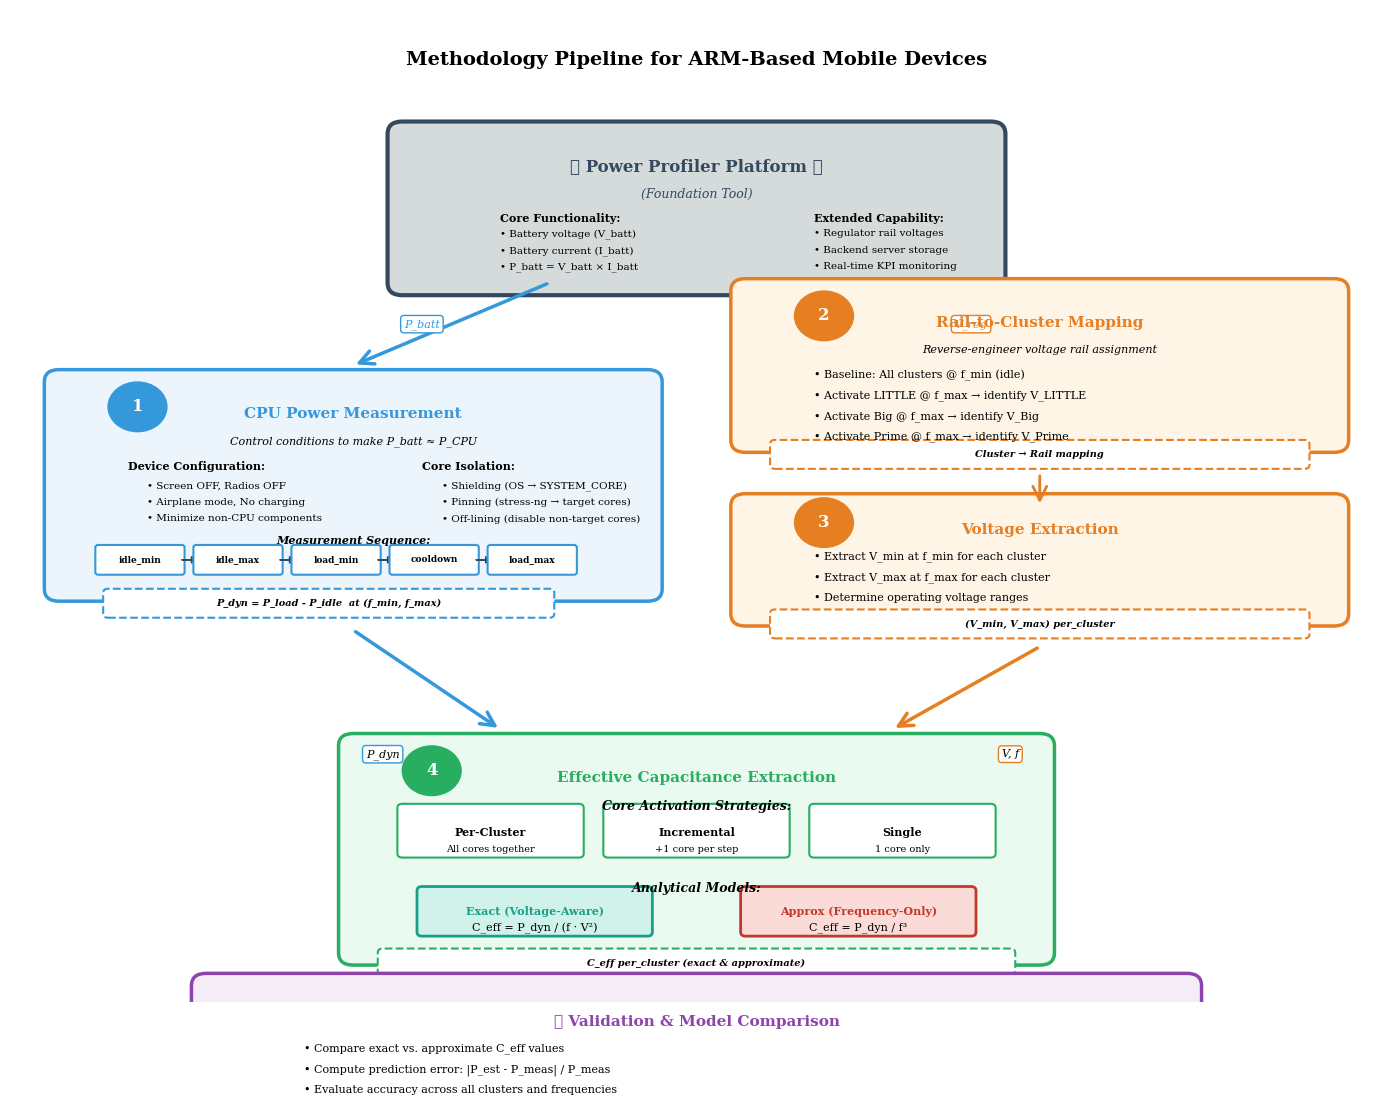

Here is the Python script that generated this plot:
import matplotlib.pyplot as plt
import matplotlib.patches as mpatches
from matplotlib.patches import FancyBboxPatch, Rectangle, FancyArrowPatch, Circle, Polygon
import numpy as np

# Set style for academic papers
plt.rcParams['font.family'] = 'serif'
plt.rcParams['font.serif'] = ['Times New Roman', 'DejaVu Serif']
plt.rcParams['font.size'] = 9
plt.rcParams['axes.labelsize'] = 10

# Create figure
fig, ax = plt.subplots(figsize=(14, 11))
ax.set_xlim(0, 14)
ax.set_ylim(0, 12)
ax.axis('off')

# Define colors
color_source = '#34495e'  # Dark gray (Power Profiler - source)
color_power = '#3498db'  # Blue (Power measurement)
color_voltage = '#e67e22'  # Orange (Voltage)
color_ceff = '#27ae60'  # Green (C_eff)
color_validation = '#8e44ad'  # Purple (Validation)
color_border = '#2c3e50'
color_light_bg = '#ecf0f1'
color_arrow = '#34495e'

# Title
ax.text(7, 11.5, 'Methodology Pipeline for ARM-Based Mobile Devices',
        ha='center', va='top', fontsize=14, fontweight='bold')

# ============================================================================
# POWER PROFILER (SOURCE/FOUNDATION)
# ============================================================================
profiler_y = 9.5
profiler_box = FancyBboxPatch((4, profiler_y - 0.8), 6, 1.8,
                              boxstyle="round,pad=0.15",
                              edgecolor=color_source, facecolor='#d5dbdb',
                              linewidth=3)
ax.add_patch(profiler_box)

# Title with icon
ax.text(7, profiler_y + 0.7, '⚙ Power Profiler Platform ⚙', ha='center', va='top',
        fontsize=12, fontweight='bold', color=color_source)
ax.text(7, profiler_y + 0.35, '(Foundation Tool)', ha='center', va='top',
        fontsize=9, style='italic', color=color_source)

# Functionalities in two columns
left_col_x = 5
right_col_x = 8.2

ax.text(left_col_x, profiler_y + 0.05, 'Core Functionality:', ha='left', va='top',
        fontsize=8, fontweight='bold')
ax.text(left_col_x, profiler_y - 0.15, '• Battery voltage (V_batt)', ha='left', va='top', fontsize=7.5)
ax.text(left_col_x, profiler_y - 0.35, '• Battery current (I_batt)', ha='left', va='top', fontsize=7.5)
ax.text(left_col_x, profiler_y - 0.55, '• P_batt = V_batt × I_batt', ha='left', va='top', fontsize=7.5)

ax.text(right_col_x, profiler_y + 0.05, 'Extended Capability:', ha='left', va='top',
        fontsize=8, fontweight='bold')
ax.text(right_col_x, profiler_y - 0.15, '• Regulator rail voltages', ha='left', va='top', fontsize=7.5)
ax.text(right_col_x, profiler_y - 0.35, '• Backend server storage', ha='left', va='top', fontsize=7.5)
ax.text(right_col_x, profiler_y - 0.55, '• Real-time KPI monitoring', ha='left', va='top', fontsize=7.5)

# ============================================================================
# BRANCH 1: POWER MEASUREMENT PATH (Left)
# ============================================================================

# Arrow down from profiler to power measurement
arrow_to_power = FancyArrowPatch((5.5, profiler_y - 0.8), (3.5, profiler_y - 1.8),
                                 arrowstyle='->', mutation_scale=25, linewidth=2.5,
                                 color=color_power)
ax.add_patch(arrow_to_power)
ax.text(4.2, profiler_y - 1.3, 'P_batt', ha='center', va='center',
        fontsize=8, style='italic', color=color_power,
        bbox=dict(boxstyle='round,pad=0.3', facecolor='white', edgecolor=color_power))

# Phase 1: CPU Power Measurement
phase1_y = 6.5
phase1_box = FancyBboxPatch((0.5, phase1_y - 1.5), 6, 2.5,
                            boxstyle="round,pad=0.15",
                            edgecolor=color_power, facecolor='#ebf5fb',
                            linewidth=2.5)
ax.add_patch(phase1_box)

# Phase number circle
circle1 = Circle((1.3, phase1_y + 0.7), 0.3, color=color_power, zorder=10)
ax.add_patch(circle1)
ax.text(1.3, phase1_y + 0.7, '1', ha='center', va='center',
        fontsize=12, fontweight='bold', color='white', zorder=11)

# Content
ax.text(3.5, phase1_y + 0.7, 'CPU Power Measurement', ha='center', va='top',
        fontsize=11, fontweight='bold', color=color_power)
ax.text(3.5, phase1_y + 0.35, 'Control conditions to make P_batt ≈ P_CPU', ha='center', va='top',
        fontsize=8, style='italic')

# Configuration
ax.text(1.2, phase1_y + 0.05, 'Device Configuration:', ha='left', va='top',
        fontsize=8, fontweight='bold')
ax.text(1.4, phase1_y - 0.2, '• Screen OFF, Radios OFF', ha='left', va='top', fontsize=7.5)
ax.text(1.4, phase1_y - 0.4, '• Airplane mode, No charging', ha='left', va='top', fontsize=7.5)
ax.text(1.4, phase1_y - 0.6, '• Minimize non-CPU components', ha='left', va='top', fontsize=7.5)

# Isolation mechanisms
ax.text(4.2, phase1_y + 0.05, 'Core Isolation:', ha='left', va='top',
        fontsize=8, fontweight='bold')
ax.text(4.4, phase1_y - 0.2, '• Shielding (OS → SYSTEM_CORE)', ha='left', va='top', fontsize=7.5)
ax.text(4.4, phase1_y - 0.4, '• Pinning (stress-ng → target cores)', ha='left', va='top', fontsize=7.5)
ax.text(4.4, phase1_y - 0.6, '• Off-lining (disable non-target cores)', ha='left', va='top', fontsize=7.5)

# Measurement sequence
ax.text(3.5, phase1_y - 0.85, 'Measurement Sequence:', ha='center', va='top',
        fontsize=8, fontweight='bold', style='italic')

meas_y = phase1_y - 1.3
meas_boxes = [
    ('idle_min', 0.9), ('idle_max', 1.9), ('load_min', 2.9),
    ('cooldown', 3.9), ('load_max', 4.9)
]

for label, x_pos in meas_boxes:
    box = FancyBboxPatch((x_pos, meas_y), 0.85, 0.3,
                         boxstyle="round,pad=0.03",
                         edgecolor=color_power, facecolor='white',
                         linewidth=1.5)
    ax.add_patch(box)
    ax.text(x_pos + 0.425, meas_y + 0.15, label, ha='center', va='center',
            fontsize=6.5, fontweight='bold')

    if x_pos < 4.9:
        ax.arrow(x_pos + 0.85, meas_y + 0.15, 0.1, 0,
                 head_width=0.08, head_length=0.04, fc=color_arrow, ec=color_arrow)

# Output
output1 = FancyBboxPatch((1, phase1_y - 1.8), 4.5, 0.25,
                         boxstyle="round,pad=0.05",
                         edgecolor=color_power, facecolor='white',
                         linewidth=1.5, linestyle='--')
ax.add_patch(output1)
ax.text(3.25, phase1_y - 1.675, 'P_dyn = P_load - P_idle  at (f_min, f_max)',
        ha='center', va='center', fontsize=7, style='italic', fontweight='bold')

# ============================================================================
# BRANCH 2: VOLTAGE EXTRACTION PATH (Right)
# ============================================================================

# Arrow down from profiler to rail mapping
arrow_to_voltage = FancyArrowPatch((8.5, profiler_y - 0.8), (10.5, profiler_y - 1.8),
                                   arrowstyle='->', mutation_scale=25, linewidth=2.5,
                                   color=color_voltage)
ax.add_patch(arrow_to_voltage)
ax.text(9.8, profiler_y - 1.3, 'V_reg', ha='center', va='center',
        fontsize=8, style='italic', color=color_voltage,
        bbox=dict(boxstyle='round,pad=0.3', facecolor='white', edgecolor=color_voltage))

# Phase 2: Rail-to-Cluster Mapping
phase2_y = 7.8
phase2_box = FancyBboxPatch((7.5, phase2_y - 1), 6, 1.8,
                            boxstyle="round,pad=0.15",
                            edgecolor=color_voltage, facecolor='#fef5e7',
                            linewidth=2.5)
ax.add_patch(phase2_box)

# Phase number circle
circle2 = Circle((8.3, phase2_y + 0.5), 0.3, color=color_voltage, zorder=10)
ax.add_patch(circle2)
ax.text(8.3, phase2_y + 0.5, '2', ha='center', va='center',
        fontsize=12, fontweight='bold', color='white', zorder=11)

# Content
ax.text(10.5, phase2_y + 0.5, 'Rail-to-Cluster Mapping', ha='center', va='top',
        fontsize=11, fontweight='bold', color=color_voltage)
ax.text(10.5, phase2_y + 0.15, 'Reverse-engineer voltage rail assignment', ha='center', va='top',
        fontsize=8, style='italic')

# Steps
ax.text(8.2, phase2_y - 0.15, '• Baseline: All clusters @ f_min (idle)', ha='left', va='top', fontsize=8)
ax.text(8.2, phase2_y - 0.4, '• Activate LITTLE @ f_max → identify V_LITTLE', ha='left', va='top', fontsize=8)
ax.text(8.2, phase2_y - 0.65, '• Activate Big @ f_max → identify V_Big', ha='left', va='top', fontsize=8)
ax.text(8.2, phase2_y - 0.9, '• Activate Prime @ f_max → identify V_Prime', ha='left', va='top', fontsize=8)

# Output
output2 = FancyBboxPatch((7.8, phase2_y - 1.3), 5.4, 0.25,
                         boxstyle="round,pad=0.05",
                         edgecolor=color_voltage, facecolor='white',
                         linewidth=1.5, linestyle='--')
ax.add_patch(output2)
ax.text(10.5, phase2_y - 1.175, 'Cluster → Rail mapping',
        ha='center', va='center', fontsize=7, style='italic', fontweight='bold')

# Phase 3: Voltage Extraction
phase3_y = 5.5
phase3_box = FancyBboxPatch((7.5, phase3_y - 0.8), 6, 1.3,
                            boxstyle="round,pad=0.15",
                            edgecolor=color_voltage, facecolor='#fef5e7',
                            linewidth=2.5)
ax.add_patch(phase3_box)

# Phase number circle
circle3 = Circle((8.3, phase3_y + 0.3), 0.3, color=color_voltage, zorder=10)
ax.add_patch(circle3)
ax.text(8.3, phase3_y + 0.3, '3', ha='center', va='center',
        fontsize=12, fontweight='bold', color='white', zorder=11)

# Content
ax.text(10.5, phase3_y + 0.3, 'Voltage Extraction', ha='center', va='top',
        fontsize=11, fontweight='bold', color=color_voltage)
ax.text(8.2, phase3_y - 0.05, '• Extract V_min at f_min for each cluster', ha='left', va='top', fontsize=8)
ax.text(8.2, phase3_y - 0.3, '• Extract V_max at f_max for each cluster', ha='left', va='top', fontsize=8)
ax.text(8.2, phase3_y - 0.55, '• Determine operating voltage ranges', ha='left', va='top', fontsize=8)

# Output
output3 = FancyBboxPatch((7.8, phase3_y - 1.05), 5.4, 0.25,
                         boxstyle="round,pad=0.05",
                         edgecolor=color_voltage, facecolor='white',
                         linewidth=1.5, linestyle='--')
ax.add_patch(output3)
ax.text(10.5, phase3_y - 0.925, '(V_min, V_max) per_cluster',
        ha='center', va='center', fontsize=7, style='italic', fontweight='bold')

# Arrow from Phase 2 to Phase 3
arrow_2_3 = FancyArrowPatch((10.5, phase2_y - 1.4), (10.5, phase3_y + 0.5),
                            arrowstyle='->', mutation_scale=25, linewidth=2,
                            color=color_voltage)
ax.add_patch(arrow_2_3)

# ============================================================================
# CONVERGENCE TO C_EFF EXTRACTION
# ============================================================================

# Arrows converging to C_eff
arrow_power_to_ceff = FancyArrowPatch((3.5, phase1_y - 2), (5, 3.3),
                                      arrowstyle='->', mutation_scale=25, linewidth=2.5,
                                      color=color_power)
ax.add_patch(arrow_power_to_ceff)
ax.text(3.8, 3, 'P_dyn', ha='center', va='center', fontsize=8, style='italic',
        bbox=dict(boxstyle='round,pad=0.3', facecolor='white', edgecolor=color_power))

arrow_voltage_to_ceff = FancyArrowPatch((10.5, phase3_y - 1.2), (9, 3.3),
                                        arrowstyle='->', mutation_scale=25, linewidth=2.5,
                                        color=color_voltage)
ax.add_patch(arrow_voltage_to_ceff)
ax.text(10.2, 3, 'V, f', ha='center', va='center', fontsize=8, style='italic',
        bbox=dict(boxstyle='round,pad=0.3', facecolor='white', edgecolor=color_voltage))

# Phase 4: C_eff Extraction
phase4_y = 2.8
phase4_box = FancyBboxPatch((3.5, phase4_y - 2.2), 7, 2.5,
                            boxstyle="round,pad=0.15",
                            edgecolor=color_ceff, facecolor='#eafaf1',
                            linewidth=2.5)
ax.add_patch(phase4_box)

# Phase number circle
circle4 = Circle((4.3, phase4_y), 0.3, color=color_ceff, zorder=10)
ax.add_patch(circle4)
ax.text(4.3, phase4_y, '4', ha='center', va='center',
        fontsize=12, fontweight='bold', color='white', zorder=11)

# Content
ax.text(7, phase4_y, 'Effective Capacitance Extraction', ha='center', va='top',
        fontsize=11, fontweight='bold', color=color_ceff)

# Core activation strategies
ax.text(7, phase4_y - 0.35, 'Core Activation Strategies:', ha='center', va='top',
        fontsize=9, fontweight='bold', style='italic')

strategy_y = phase4_y - 0.7
# Per-Cluster
cluster_box = FancyBboxPatch((4, strategy_y - 0.3), 1.8, 0.55,
                             boxstyle="round,pad=0.05",
                             edgecolor=color_ceff, facecolor='white',
                             linewidth=1.5)
ax.add_patch(cluster_box)
ax.text(4.9, strategy_y - 0.05, 'Per-Cluster', ha='center', va='center',
        fontsize=8, fontweight='bold')
ax.text(4.9, strategy_y - 0.25, 'All cores together', ha='center', va='center',
        fontsize=7)

# Incremental
incr_box = FancyBboxPatch((6.1, strategy_y - 0.3), 1.8, 0.55,
                          boxstyle="round,pad=0.05",
                          edgecolor=color_ceff, facecolor='white',
                          linewidth=1.5)
ax.add_patch(incr_box)
ax.text(7, strategy_y - 0.05, 'Incremental', ha='center', va='center',
        fontsize=8, fontweight='bold')
ax.text(7, strategy_y - 0.25, '+1 core per step', ha='center', va='center',
        fontsize=7)

# Single
single_box = FancyBboxPatch((8.2, strategy_y - 0.3), 1.8, 0.55,
                            boxstyle="round,pad=0.05",
                            edgecolor=color_ceff, facecolor='white',
                            linewidth=1.5)
ax.add_patch(single_box)
ax.text(9.1, strategy_y - 0.05, 'Single', ha='center', va='center',
        fontsize=8, fontweight='bold')
ax.text(9.1, strategy_y - 0.25, '1 core only', ha='center', va='center',
        fontsize=7)

# Models
ax.text(7, phase4_y - 1.35, 'Analytical Models:', ha='center', va='top',
        fontsize=9, fontweight='bold', style='italic')

model_y = phase4_y - 1.65

# Exact Model
exact_box = FancyBboxPatch((4.2, model_y - 0.3), 2.3, 0.5,
                           boxstyle="round,pad=0.05",
                           edgecolor='#16a085', facecolor='#d1f2eb',
                           linewidth=2)
ax.add_patch(exact_box)
ax.text(5.35, model_y - 0.05, 'Exact (Voltage-Aware)', ha='center', va='center',
        fontsize=8, fontweight='bold', color='#16a085')
ax.text(5.35, model_y - 0.25, 'C_eff = P_dyn / (f · V²)', ha='center', va='center',
        fontsize=8)

# Approximate Model
approx_box = FancyBboxPatch((7.5, model_y - 0.3), 2.3, 0.5,
                            boxstyle="round,pad=0.05",
                            edgecolor='#c0392b', facecolor='#fadbd8',
                            linewidth=2)
ax.add_patch(approx_box)
ax.text(8.65, model_y - 0.05, 'Approx (Frequency-Only)', ha='center', va='center',
        fontsize=8, fontweight='bold', color='#c0392b')
ax.text(8.65, model_y - 0.25, 'C_eff = P_dyn / f³', ha='center', va='center',
        fontsize=8)

# Output
output4 = FancyBboxPatch((3.8, phase4_y - 2.45), 6.4, 0.25,
                         boxstyle="round,pad=0.05",
                         edgecolor=color_ceff, facecolor='white',
                         linewidth=1.5, linestyle='--')
ax.add_patch(output4)
ax.text(7, phase4_y - 2.325, 'C_eff per_cluster (exact & approximate)',
        ha='center', va='center', fontsize=7, style='italic', fontweight='bold')

# ============================================================================
# VALIDATION
# ============================================================================

# Arrow to validation
arrow_to_val = FancyArrowPatch((7, phase4_y - 2.6), (7, phase4_y - 3.3),
                               arrowstyle='->', mutation_scale=25, linewidth=2,
                               color=color_validation)
ax.add_patch(arrow_to_val)

validation_y = -1
validation_box = FancyBboxPatch((2, validation_y), 10, 1.2,
                                boxstyle="round,pad=0.15",
                                edgecolor=color_validation, facecolor='#f4ecf7',
                                linewidth=2.5)
ax.add_patch(validation_box)

ax.text(7, validation_y + 0.85, '✓ Validation & Model Comparison', ha='center', va='top',
        fontsize=11, fontweight='bold', color=color_validation)

ax.text(3, validation_y + 0.5, '• Compare exact vs. approximate C_eff values',
        ha='left', va='top', fontsize=8)
ax.text(3, validation_y + 0.25, '• Compute prediction error: |P_est - P_meas| / P_meas',
        ha='left', va='top', fontsize=8)
ax.text(3, validation_y, '• Evaluate accuracy across all clusters and frequencies',
        ha='left', va='top', fontsize=8)

plt.tight_layout()
plt.savefig('mobile_methodology_pipeline.pdf', dpi=300, bbox_inches='tight')
plt.savefig('mobile_methodology_pipeline.png', dpi=300, bbox_inches='tight')
plt.show()

print("✓ Pipeline figure saved successfully!")
print("\nRevised Pipeline Structure:")
print("━" * 60)
print("SOURCE: Power Profiler Platform")
print("  ├─→ Measures P_batt = V_batt × I_batt")
print("  └─→ Tracks regulator rail voltages (V_reg)")
print()
print("BRANCH 1 (Left): Power Measurement")
print("  Phase 1: CPU Power Measurement")
print("    └─→ Control conditions: P_batt ≈ P_CPU")
print("    └─→ Output: P_dyn at (f_min, f_max)")
print()
print("BRANCH 2 (Right): Voltage Extraction")
print("  Phase 2: Rail-to-Cluster Mapping")
print("    └─→ Reverse-engineer rail assignments")
print("  Phase 3: Voltage Extraction")
print("    └─→ Output: (V_min, V_max) per_cluster")
print()
print("CONVERGENCE:")
print("  Phase 4: C_eff Extraction")
print("    ├─→ Input: P_dyn (from Phase 1)")
print("    ├─→ Input: V, f (from Phases 2-3)")
print("    └─→ Output: C_eff (exact & approx models)")
print()
print("VALIDATION:")
print("  └─→ Compare models and compute errors")
print("━" * 60)